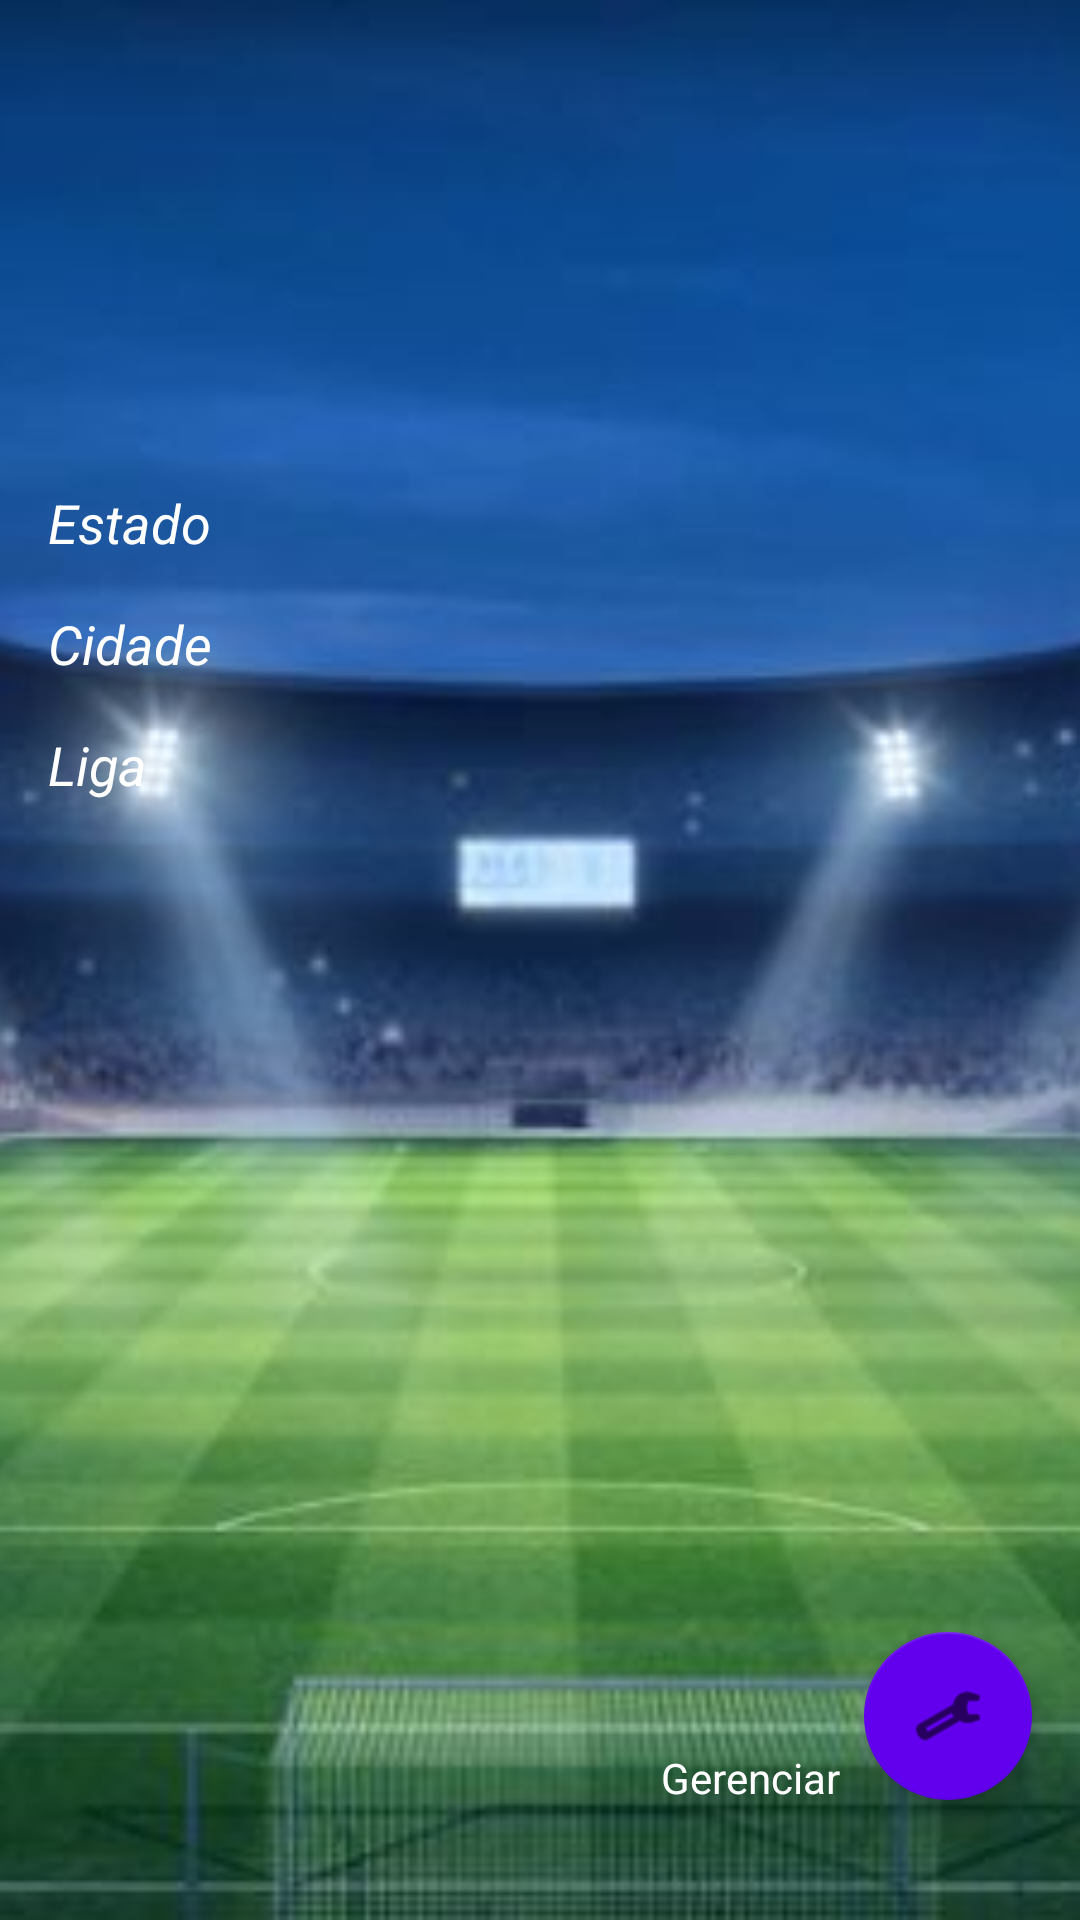

Layout XML and referenced resources for this Android screen:
<!-- AndroidManifest.xml: application theme AppTheme -->
<!-- res/layout/activity_main.xml -->
<?xml version="1.0" encoding="utf-8"?>
<ScrollView
    xmlns:android="http://schemas.android.com/apk/res/android"
    xmlns:app="http://schemas.android.com/apk/res-auto"
    xmlns:tools="http://schemas.android.com/tools"
    android:layout_height="match_parent"
    android:layout_width="match_parent"
    android:fillViewport="true">

<android.support.constraint.ConstraintLayout
    android:layout_width="match_parent"
    android:layout_height="match_parent"
    tools:context=".MainActivity"
    tools:layout_editor_absoluteY="81dp">

    <ImageView
        android:id="@+id/imageView2"
        android:layout_width="0dp"
        android:layout_height="0dp"
        android:scaleType="centerCrop"
        app:layout_constraintBottom_toBottomOf="parent"
        app:layout_constraintEnd_toEndOf="parent"
        app:layout_constraintStart_toStartOf="parent"
        app:layout_constraintTop_toTopOf="parent"
        app:srcCompat="@drawable/stadium" />

    <android.support.design.widget.FloatingActionButton
        android:id="@+id/floatingActionButton2"
        android:layout_width="wrap_content"
        android:layout_height="wrap_content"
        android:layout_marginTop="24dp"
        android:layout_marginEnd="16dp"
        android:layout_marginBottom="16dp"
        android:clickable="true"
        android:onClick="entrar"
        android:tint="@android:color/white"
        app:backgroundTint="@color/colorPrimary"
        app:layout_constraintBottom_toBottomOf="parent"
        app:layout_constraintEnd_toEndOf="parent"
        app:layout_constraintTop_toBottomOf="@+id/spinnerLigas"
        app:layout_constraintVertical_bias="0.911"
        app:srcCompat="@android:drawable/ic_menu_preferences" />

    <TextView
        android:id="@+id/textView4"
        android:layout_width="wrap_content"
        android:layout_height="wrap_content"
        android:layout_marginStart="16dp"
        android:layout_marginTop="32dp"
        android:text="Estado"
        android:textColor="@android:color/white"
        android:textSize="18sp"
        android:textStyle="italic"
        app:layout_constraintStart_toStartOf="parent"
        app:layout_constraintTop_toBottomOf="@+id/imageView3" />

    <TextView
        android:id="@+id/textView"
        android:layout_width="wrap_content"
        android:layout_height="wrap_content"
        android:layout_marginStart="16dp"
        android:layout_marginTop="8dp"
        android:text="Cidade"
        android:textColor="@android:color/white"
        android:textSize="18sp"
        android:textStyle="italic"
        app:layout_constraintStart_toStartOf="parent"
        app:layout_constraintTop_toBottomOf="@+id/spinnerEstados" />

    <TextView
        android:id="@+id/textView2"
        android:layout_width="wrap_content"
        android:layout_height="wrap_content"
        android:layout_marginStart="16dp"
        android:layout_marginTop="8dp"
        android:text="Liga"
        android:textColor="@android:color/white"
        android:textSize="18sp"
        android:textStyle="italic"
        app:layout_constraintStart_toStartOf="parent"
        app:layout_constraintTop_toBottomOf="@+id/spinnerCidades" />

    <ImageView
        android:id="@+id/imageView3"
        android:layout_width="132dp"
        android:layout_height="98dp"
        android:layout_marginTop="32dp"
        app:layout_constraintEnd_toEndOf="parent"
        app:layout_constraintStart_toStartOf="parent"
        app:layout_constraintTop_toTopOf="parent"
        app:srcCompat="@drawable/trofel" />

    <Spinner
        android:id="@+id/spinnerEstados"
        android:layout_width="0dp"
        android:layout_height="wrap_content"
        android:layout_marginStart="16dp"
        android:layout_marginTop="8dp"
        android:layout_marginEnd="16dp"
        android:background="@android:color/white"
        app:layout_constraintEnd_toEndOf="parent"
        app:layout_constraintStart_toStartOf="parent"
        app:layout_constraintTop_toBottomOf="@+id/textView4" />

    <Spinner
        android:id="@+id/spinnerCidades"
        android:layout_width="0dp"
        android:layout_height="wrap_content"
        android:layout_marginStart="16dp"
        android:layout_marginTop="8dp"
        android:layout_marginEnd="16dp"
        android:background="@android:color/white"
        app:layout_constraintEnd_toEndOf="parent"
        app:layout_constraintHorizontal_bias="0.0"
        app:layout_constraintStart_toStartOf="parent"
        app:layout_constraintTop_toBottomOf="@+id/textView" />

    <Spinner
        android:id="@+id/spinnerLigas"
        android:layout_width="0dp"
        android:layout_height="wrap_content"
        android:layout_marginStart="16dp"
        android:layout_marginTop="8dp"
        android:layout_marginEnd="16dp"
        android:background="@android:color/white"
        app:layout_constraintEnd_toEndOf="parent"
        app:layout_constraintHorizontal_bias="0.0"
        app:layout_constraintStart_toStartOf="parent"
        app:layout_constraintTop_toBottomOf="@+id/textView2" />

    <TextView
        android:id="@+id/textView3"
        android:layout_width="wrap_content"
        android:layout_height="wrap_content"
        android:layout_marginTop="8dp"
        android:layout_marginEnd="8dp"
        android:layout_marginBottom="38dp"
        android:text="Gerenciar"
        android:textColor="@android:color/white"
        app:layout_constraintBottom_toBottomOf="parent"
        app:layout_constraintEnd_toStartOf="@+id/floatingActionButton2"
        app:layout_constraintTop_toBottomOf="@+id/spinnerLigas"
        app:layout_constraintVertical_bias="1.0" />
</android.support.constraint.ConstraintLayout>

</ScrollView>
<!-- resources referenced by this layout -->
<resources>
  <!-- drawable stadium: jpg bitmap (drawable, 46131 bytes) -->
  <!-- not gathered from this repository: default colours our renderer supplied (Android Studio template values) -->
  <color name="colorPrimary">#FF6200EE</color>
</resources>
